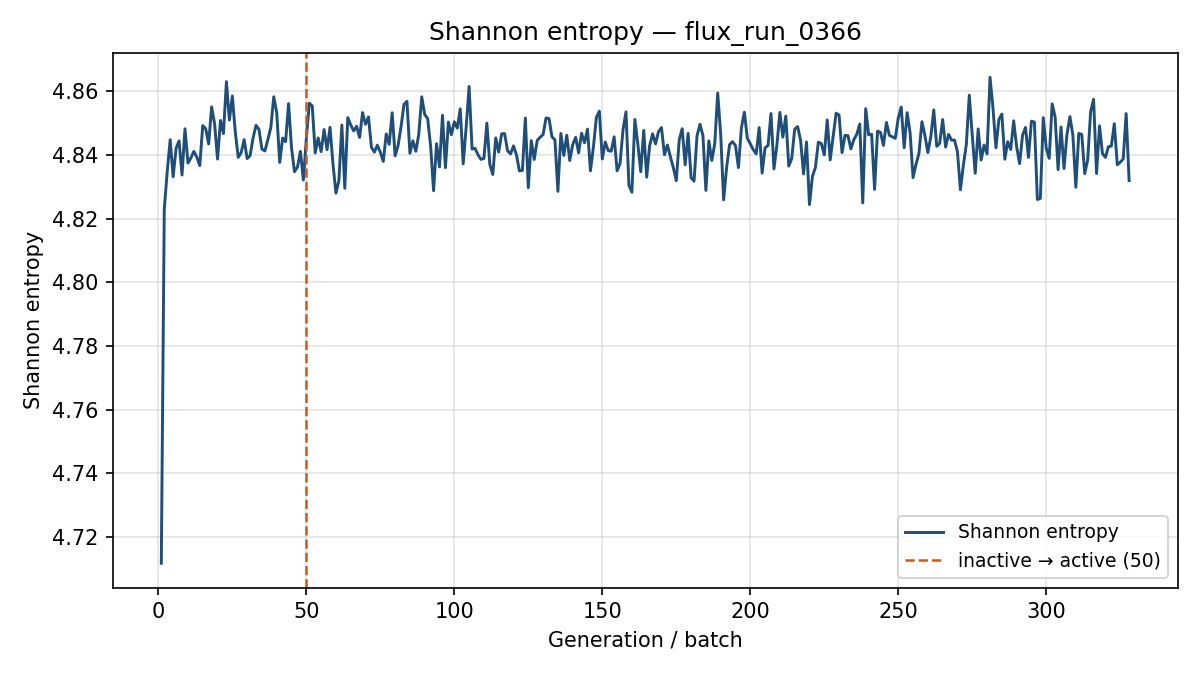

Data behind this chart, as committed beside it:
generation, shannon_entropy, k_generation
1, 4.712, 0.9228
2, 4.823, 0.8784
3, 4.835, 0.868
4, 4.845, 0.8646
5, 4.833, 0.8691
6, 4.842, 0.8529
7, 4.844, 0.858
8, 4.834, 0.838
9, 4.848, 0.8595
10, 4.837, 0.8589
11, 4.839, 0.8592
12, 4.841, 0.8633
13, 4.839, 0.8444
14, 4.837, 0.8561
15, 4.849, 0.8616
16, 4.848, 0.858
17, 4.843, 0.8636
18, 4.855, 0.8621
19, 4.85, 0.8684
20, 4.839, 0.8556
21, 4.851, 0.8522
22, 4.847, 0.8592
23, 4.863, 0.8621
24, 4.851, 0.8538
25, 4.858, 0.8605
26, 4.847, 0.8448
27, 4.839, 0.8631
28, 4.841, 0.8624
29, 4.845, 0.8427
30, 4.839, 0.8582
31, 4.84, 0.8518
32, 4.845, 0.8574
33, 4.849, 0.8559
34, 4.848, 0.8639
35, 4.842, 0.8472
36, 4.841, 0.8568
37, 4.845, 0.8613
38, 4.849, 0.8557
39, 4.858, 0.8431
40, 4.853, 0.8502
41, 4.838, 0.863
42, 4.845, 0.849
43, 4.844, 0.8691
44, 4.856, 0.852
45, 4.842, 0.8476
46, 4.835, 0.8588
47, 4.836, 0.8494
48, 4.841, 0.8571
49, 4.832, 0.8704
50, 4.845, 0.8567
51, 4.856, 0.8582
52, 4.855, 0.8604
53, 4.841, 0.8447
54, 4.845, 0.8485
55, 4.841, 0.8673
56, 4.848, 0.8503
57, 4.842, 0.8645
58, 4.849, 0.8545
59, 4.837, 0.8563
60, 4.828, 0.8534
... 268 more rows
